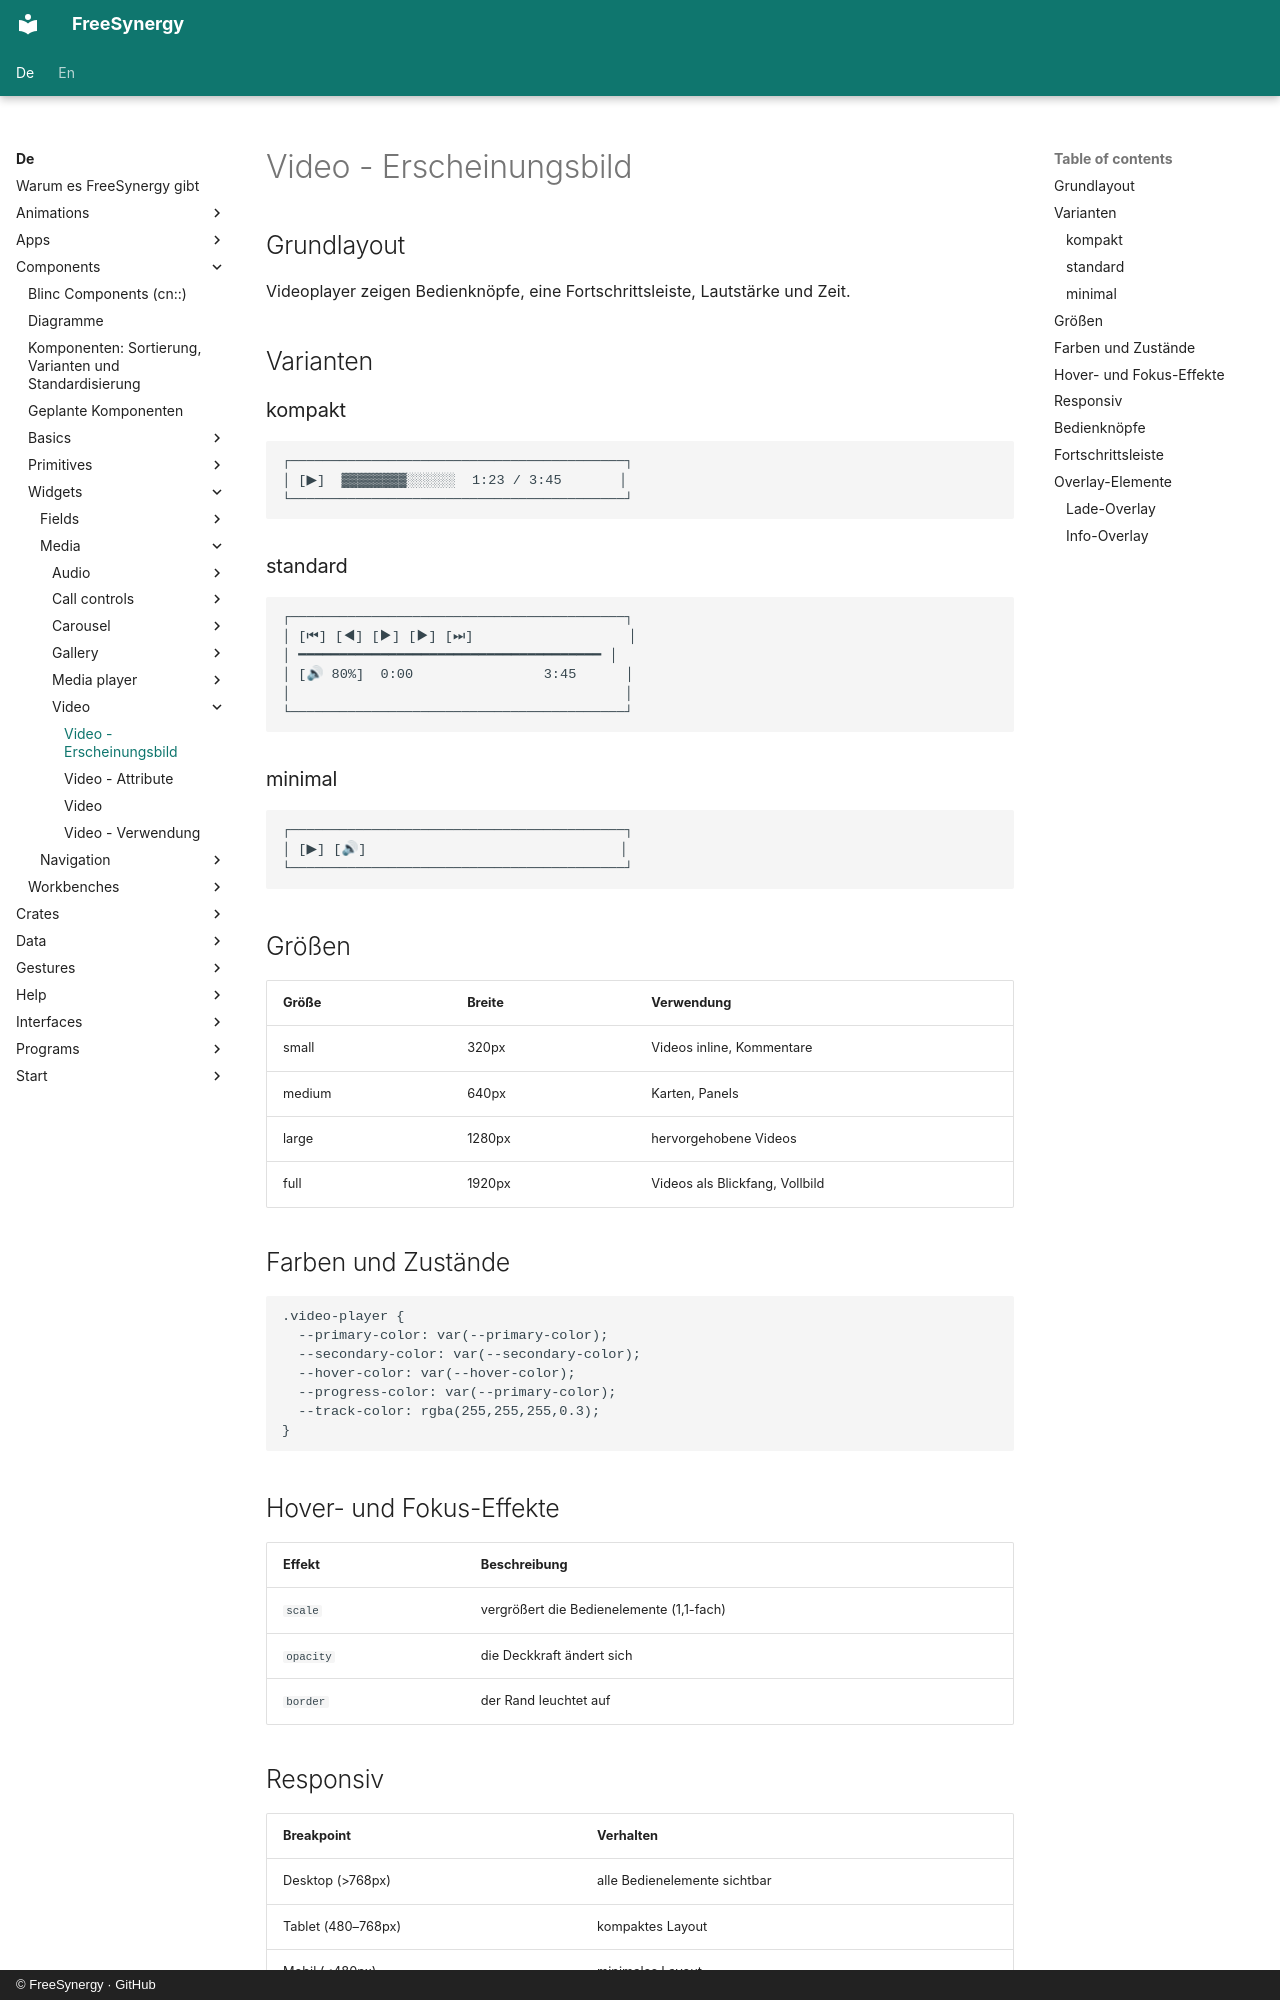

repository: FreeSynergy/fs-documentation · page: de/components/widgets/media/video/appearance/index.html · generator: mkdocs · copyright: © FreeSynergy · GitHub

# Video - Erscheinungsbild

## Grundlayout

Videoplayer zeigen Bedienknöpfe, eine Fortschrittsleiste, Lautstärke und Zeit.

## Varianten

### kompakt

```
┌─────────────────────────────────────────┐
│ [▶]  ▓▓▓▓▓▓▓▓░░░░░░  1:23 / 3:45       │
└─────────────────────────────────────────┘
```

### standard

```
┌─────────────────────────────────────────┐
│ [⏮] [◀] [▶] [▶] [⏭]                   │
│ ━━━━━━━━━━━━━━━━━━━━━━━━━━━━━━━━━━━━━ │
│ [🔊 80%]  0:00                3:45      │
│                                         │
└─────────────────────────────────────────┘
```

### minimal

```
┌─────────────────────────────────────────┐
│ [▶] [🔊]                               │
└─────────────────────────────────────────┘
```

## Größen

| Größe | Breite | Verwendung |
|-------|--------|------------|
| small | 320px | Videos inline, Kommentare |
| medium | 640px | Karten, Panels |
| large | 1280px | hervorgehobene Videos |
| full | 1920px | Videos als Blickfang, Vollbild |

## Farben und Zustände

```css
.video-player {
  --primary-color: var(--primary-color);
  --secondary-color: var(--secondary-color);
  --hover-color: var(--hover-color);
  --progress-color: var(--primary-color);
  --track-color: rgba(255,255,255,0.3);
}
```

## Hover- und Fokus-Effekte

| Effekt | Beschreibung |
|--------|--------------|
| `scale` | vergrößert die Bedienelemente (1,1-fach) |
| `opacity` | die Deckkraft ändert sich |
| `border` | der Rand leuchtet auf |

## Responsiv

| Breakpoint | Verhalten |
|------------|-----------|
| Desktop (>768px) | alle Bedienelemente sichtbar |
| Tablet (480–768px) | kompaktes Layout |
| Mobil (<480px) | minimales Layout |
